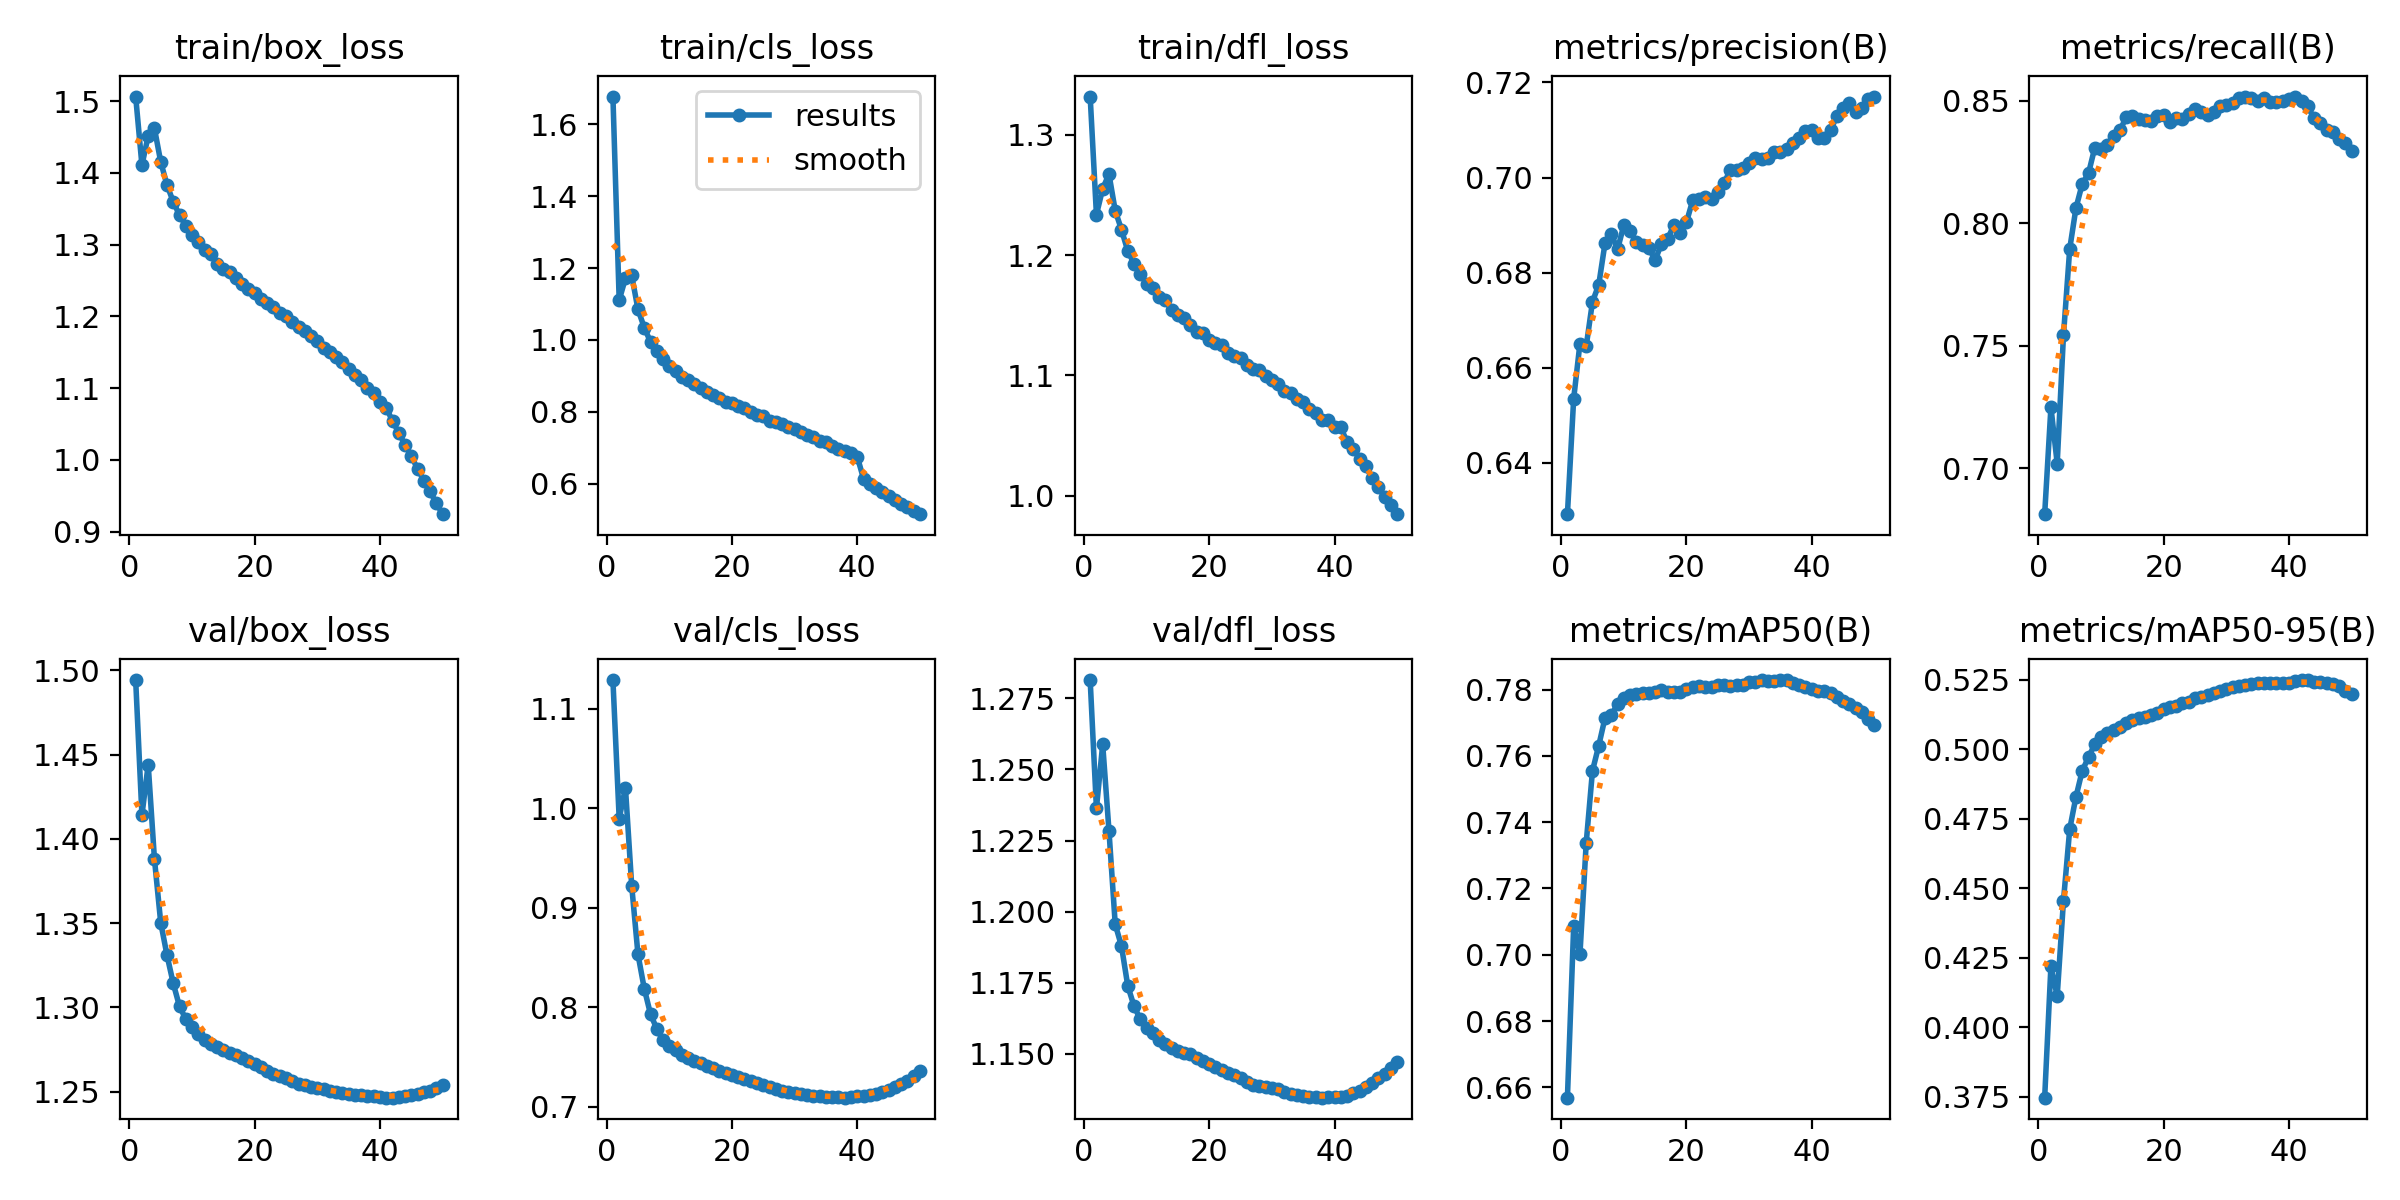

The file beside this chart, header and first rows:
epoch, time, train/box_loss, train/cls_loss, train/dfl_loss, metrics/precision(B), metrics/recall(B), metrics/mAP50(B), metrics/mAP50-95(B), val/box_loss, val/cls_loss, val/dfl_loss, lr/pg0, lr/pg1, lr/pg2
1, 605.1, 1.506, 1.677, 1.332, 0.6292, 0.6812, 0.6569, 0.3746, 1.494, 1.129, 1.281, 0.003332, 0.003332, 0.003332
2, 1182, 1.411, 1.111, 1.234, 0.6535, 0.7249, 0.7087, 0.4221, 1.414, 0.9897, 1.236, 0.006534, 0.006534, 0.006534
3, 1757, 1.452, 1.172, 1.255, 0.6651, 0.7018, 0.7001, 0.4112, 1.444, 1.021, 1.259, 0.009603, 0.009603, 0.009603
4, 2303, 1.462, 1.179, 1.267, 0.6645, 0.7542, 0.7338, 0.4455, 1.388, 0.922, 1.228, 0.009406, 0.009406, 0.009406
5, 2862, 1.415, 1.085, 1.237, 0.6739, 0.7895, 0.7555, 0.4713, 1.35, 0.8532, 1.196, 0.009208, 0.009208, 0.009208
6, 3438, 1.383, 1.034, 1.221, 0.6774, 0.8063, 0.7631, 0.4829, 1.331, 0.8189, 1.188, 0.00901, 0.00901, 0.00901
7, 3992, 1.36, 0.9946, 1.203, 0.6862, 0.816, 0.7715, 0.4923, 1.314, 0.7931, 1.174, 0.008812, 0.008812, 0.008812
8, 4559, 1.341, 0.9704, 1.193, 0.6881, 0.8204, 0.7723, 0.4971, 1.301, 0.7784, 1.167, 0.008614, 0.008614, 0.008614
9, 5136, 1.327, 0.946, 1.184, 0.6849, 0.8308, 0.7756, 0.5018, 1.293, 0.7667, 1.162, 0.008416, 0.008416, 0.008416
10, 5696, 1.313, 0.9278, 1.176, 0.6899, 0.8304, 0.7776, 0.5045, 1.289, 0.761, 1.159, 0.008218, 0.008218, 0.008218
11, 6240, 1.304, 0.9136, 1.173, 0.6887, 0.8318, 0.7784, 0.5057, 1.284, 0.7569, 1.157, 0.00802, 0.00802, 0.00802
12, 6763, 1.293, 0.8979, 1.165, 0.6865, 0.8356, 0.7788, 0.5071, 1.281, 0.7517, 1.155, 0.007822, 0.007822, 0.007822
13, 7308, 1.287, 0.8899, 1.162, 0.6858, 0.8379, 0.7791, 0.5082, 1.278, 0.7491, 1.153, 0.007624, 0.007624, 0.007624
14, 7857, 1.273, 0.8777, 1.154, 0.6852, 0.8432, 0.779, 0.5093, 1.276, 0.7465, 1.152, 0.007426, 0.007426, 0.007426
15, 8409, 1.266, 0.8654, 1.15, 0.6826, 0.8438, 0.7794, 0.5104, 1.275, 0.7437, 1.151, 0.007228, 0.007228, 0.007228
16, 8960, 1.262, 0.856, 1.147, 0.686, 0.8427, 0.7798, 0.5113, 1.273, 0.7414, 1.15, 0.00703, 0.00703, 0.00703
17, 9512, 1.253, 0.8475, 1.142, 0.6871, 0.842, 0.7794, 0.5116, 1.272, 0.7385, 1.15, 0.006832, 0.006832, 0.006832
18, 10055, 1.245, 0.839, 1.136, 0.69, 0.8416, 0.7793, 0.5123, 1.27, 0.7364, 1.149, 0.006634, 0.006634, 0.006634
19, 10577, 1.239, 0.8284, 1.135, 0.6884, 0.8436, 0.7792, 0.5129, 1.268, 0.7341, 1.147, 0.006436, 0.006436, 0.006436
20, 11091, 1.233, 0.8246, 1.129, 0.6906, 0.8442, 0.7803, 0.5144, 1.266, 0.7322, 1.146, 0.006238, 0.006238, 0.006238
21, 11604, 1.224, 0.8157, 1.127, 0.6952, 0.8413, 0.7808, 0.5153, 1.264, 0.7302, 1.145, 0.00604, 0.00604, 0.00604
22, 12118, 1.218, 0.8096, 1.125, 0.6955, 0.8429, 0.781, 0.5157, 1.263, 0.7281, 1.144, 0.005842, 0.005842, 0.005842
23, 12631, 1.213, 0.8004, 1.119, 0.696, 0.8427, 0.7808, 0.5165, 1.261, 0.7262, 1.143, 0.005644, 0.005644, 0.005644
24, 13145, 1.204, 0.7916, 1.116, 0.6955, 0.8448, 0.7807, 0.5171, 1.26, 0.7238, 1.142, 0.005446, 0.005446, 0.005446
25, 13660, 1.2, 0.7874, 1.114, 0.697, 0.8466, 0.7813, 0.5183, 1.258, 0.722, 1.142, 0.005248, 0.005248, 0.005248
26, 14164, 1.192, 0.776, 1.108, 0.6989, 0.8454, 0.7813, 0.5189, 1.257, 0.72, 1.14, 0.00505, 0.00505, 0.00505
27, 14664, 1.185, 0.7709, 1.106, 0.7015, 0.8441, 0.781, 0.5196, 1.255, 0.718, 1.139, 0.004852, 0.004852, 0.004852
28, 15164, 1.179, 0.7662, 1.105, 0.7015, 0.8456, 0.7815, 0.5203, 1.254, 0.716, 1.139, 0.004654, 0.004654, 0.004654
29, 15663, 1.173, 0.7578, 1.1, 0.702, 0.848, 0.7815, 0.5209, 1.253, 0.7148, 1.138, 0.004456, 0.004456, 0.004456
30, 16162, 1.166, 0.7515, 1.096, 0.703, 0.8483, 0.7822, 0.5217, 1.252, 0.7137, 1.138, 0.004258, 0.004258, 0.004258
31, 16660, 1.156, 0.7434, 1.093, 0.7042, 0.8493, 0.7823, 0.5225, 1.252, 0.7125, 1.138, 0.00406, 0.00406, 0.00406
32, 17159, 1.15, 0.7358, 1.087, 0.7039, 0.8512, 0.7829, 0.5228, 1.251, 0.7114, 1.137, 0.003862, 0.003862, 0.003862
33, 17660, 1.144, 0.73, 1.085, 0.704, 0.8517, 0.7827, 0.523, 1.25, 0.7112, 1.136, 0.003664, 0.003664, 0.003664
34, 18160, 1.136, 0.7203, 1.08, 0.7054, 0.851, 0.7827, 0.5235, 1.249, 0.7104, 1.136, 0.003466, 0.003466, 0.003466
35, 18658, 1.127, 0.7149, 1.077, 0.7054, 0.8499, 0.7828, 0.5238, 1.248, 0.7099, 1.135, 0.003268, 0.003268, 0.003268
36, 19157, 1.118, 0.7058, 1.072, 0.7061, 0.8512, 0.7828, 0.5239, 1.248, 0.7096, 1.135, 0.00307, 0.00307, 0.00307
37, 19655, 1.111, 0.6973, 1.069, 0.7072, 0.8496, 0.7821, 0.5237, 1.248, 0.7094, 1.135, 0.002872, 0.002872, 0.002872
38, 20153, 1.1, 0.692, 1.063, 0.7083, 0.8496, 0.7813, 0.5238, 1.247, 0.7091, 1.135, 0.002674, 0.002674, 0.002674
39, 20651, 1.094, 0.6859, 1.063, 0.7098, 0.8498, 0.7808, 0.5237, 1.247, 0.7096, 1.135, 0.002476, 0.002476, 0.002476
40, 21149, 1.081, 0.6754, 1.057, 0.71, 0.8505, 0.7803, 0.5239, 1.247, 0.7107, 1.135, 0.002278, 0.002278, 0.002278
41, 21662, 1.072, 0.6143, 1.057, 0.7083, 0.8514, 0.7795, 0.5247, 1.246, 0.7111, 1.135, 0.00208, 0.00208, 0.00208
42, 22156, 1.054, 0.6004, 1.045, 0.7084, 0.8498, 0.7795, 0.5249, 1.247, 0.7117, 1.135, 0.001882, 0.001882, 0.001882
43, 22651, 1.038, 0.589, 1.039, 0.7099, 0.8477, 0.7789, 0.5249, 1.247, 0.7129, 1.136, 0.001684, 0.001684, 0.001684
44, 23144, 1.021, 0.5773, 1.031, 0.7129, 0.8428, 0.7779, 0.5243, 1.248, 0.7148, 1.137, 0.001486, 0.001486, 0.001486
45, 23639, 1.005, 0.5671, 1.024, 0.7147, 0.8409, 0.7766, 0.5242, 1.248, 0.7169, 1.138, 0.001288, 0.001288, 0.001288
46, 24132, 0.9877, 0.5556, 1.014, 0.7156, 0.838, 0.7757, 0.5237, 1.248, 0.7196, 1.14, 0.00109, 0.00109, 0.00109
47, 24626, 0.9713, 0.5452, 1.007, 0.7138, 0.8371, 0.7744, 0.5233, 1.25, 0.7228, 1.142, 0.000892, 0.000892, 0.000892
48, 25121, 0.956, 0.5343, 0.9991, 0.7147, 0.8345, 0.7731, 0.5227, 1.251, 0.7261, 1.143, 0.000694, 0.000694, 0.000694
49, 25614, 0.9394, 0.5249, 0.9918, 0.7166, 0.8329, 0.7712, 0.521, 1.252, 0.7308, 1.145, 0.000496, 0.000496, 0.000496
50, 26108, 0.9244, 0.5155, 0.9845, 0.717, 0.8296, 0.7693, 0.5199, 1.254, 0.736, 1.147, 0.000298, 0.000298, 0.000298
